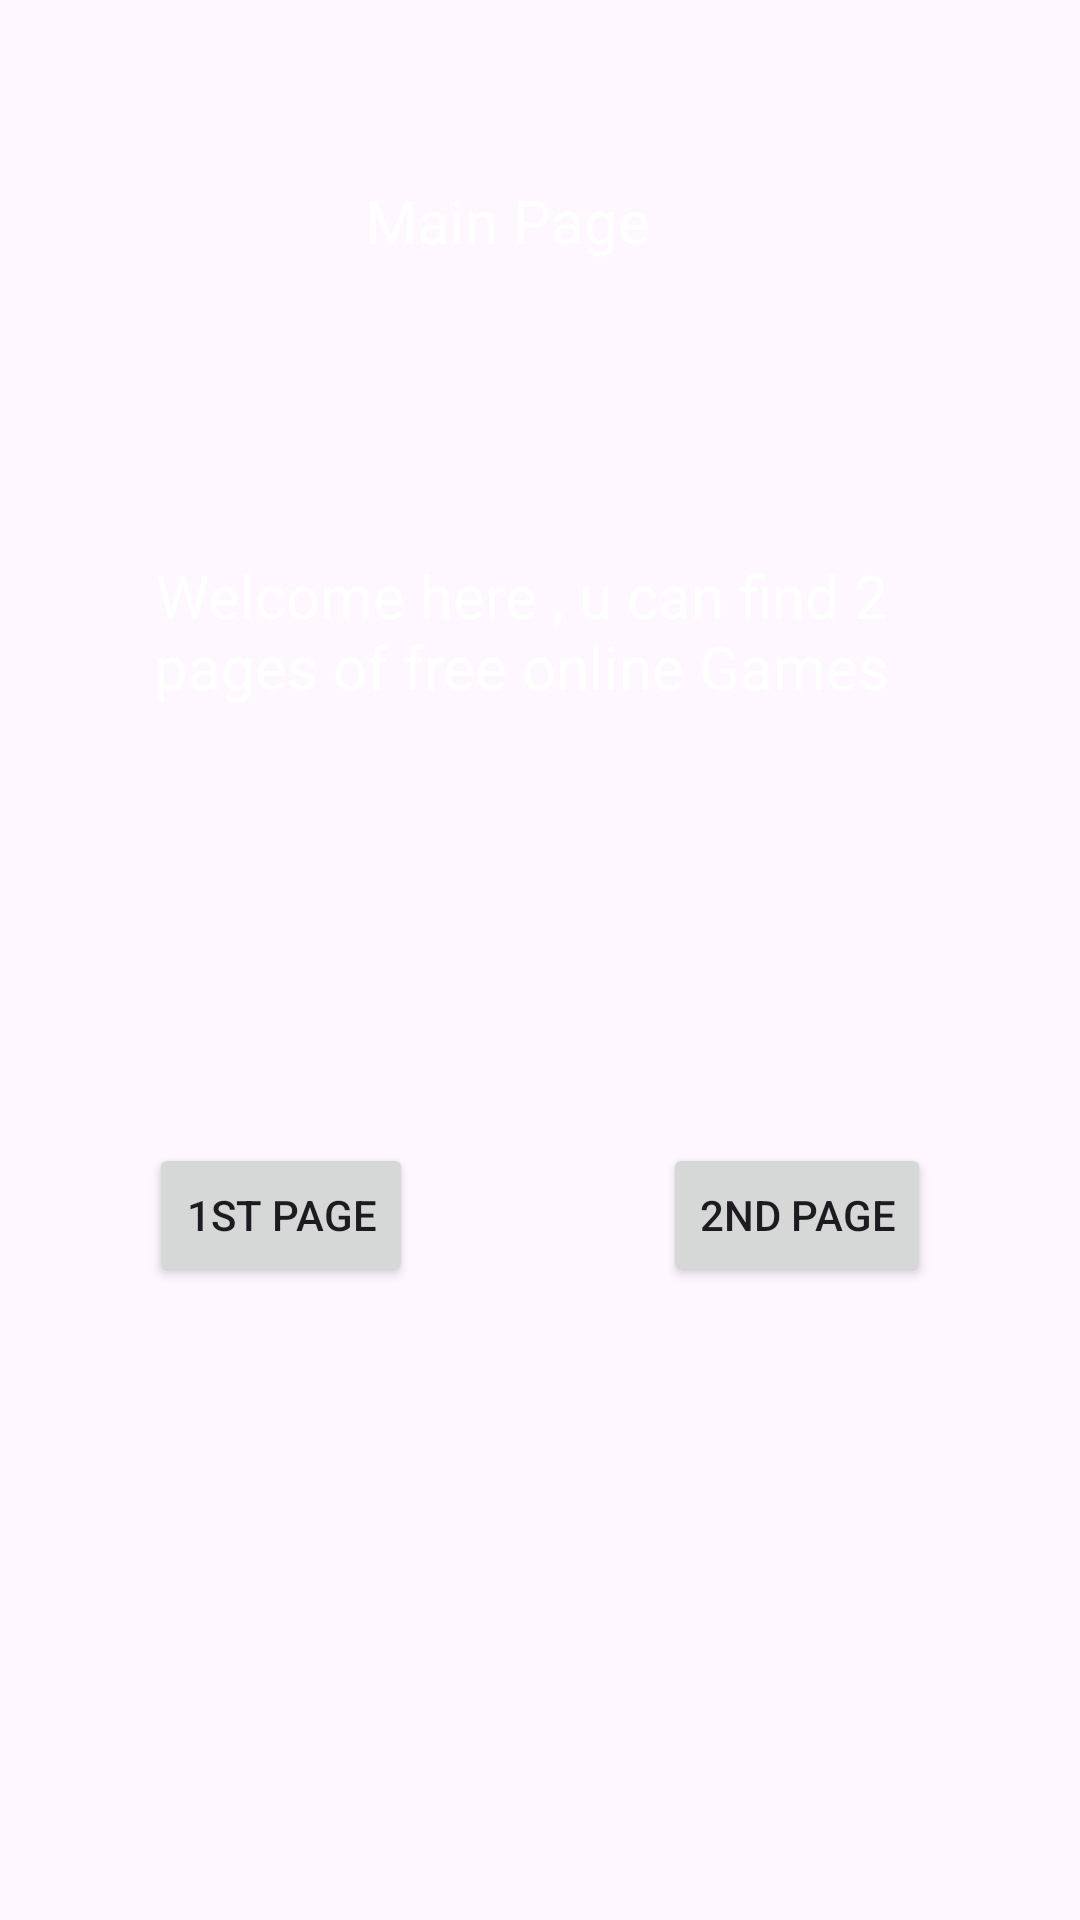

Here is an Android app screen rendered from its layout file. Give the layout XML and the strings, colors and styles it references.
<!-- AndroidManifest.xml: application theme Theme.SecondAss -->
<!-- res/layout/activity_second.xml -->
<?xml version="1.0" encoding="utf-8"?>
<androidx.constraintlayout.widget.ConstraintLayout xmlns:android="http://schemas.android.com/apk/res/android"
    xmlns:app="http://schemas.android.com/apk/res-auto"
    xmlns:tools="http://schemas.android.com/tools"
    android:layout_width="match_parent"
    android:background="@drawable/hhhh"
    android:layout_height="match_parent"
    tools:context=".Second_Activity">


    <TextView
        android:id="@+id/mainPage"
        android:layout_width="299dp"
        android:layout_height="109dp"
        android:layout_marginTop="156dp"
        android:backgroundTint="#D1C5C5"
        android:gravity="center"
        android:text="@string/mainPage"
        android:textColor="@color/white"
        android:textSize="20sp"
        app:layout_constraintEnd_toEndOf="parent"
        app:layout_constraintHorizontal_bias="0.4"
        app:layout_constraintStart_toStartOf="parent"
        app:layout_constraintTop_toTopOf="parent" />

    <Button
        android:id="@+id/buttonpageOne"
        android:layout_width="wrap_content"
        android:layout_height="wrap_content"
        android:layout_marginTop="116dp"
        android:text="@string/firstPage"
        app:layout_constraintEnd_toEndOf="parent"
        app:layout_constraintHorizontal_bias="0.182"
        app:layout_constraintStart_toStartOf="parent"
        app:layout_constraintTop_toBottomOf="@+id/mainPage" />

    <Button
        android:id="@+id/buttonPageTwo"
        android:layout_width="wrap_content"
        android:layout_height="wrap_content"
        android:layout_marginTop="116dp"
        android:text="@string/secondPage"
        app:layout_constraintEnd_toEndOf="parent"
        app:layout_constraintHorizontal_bias="0.817"
        app:layout_constraintStart_toStartOf="parent"
        app:layout_constraintTop_toBottomOf="@+id/mainPage" />

    <TextView
        android:id="@+id/textViewMainPage"
        android:layout_width="224dp"
        android:layout_height="63dp"
        android:background="@drawable/hhhh"
        android:gravity="center"
        android:text="@string/mainActv"
        android:textColor="@color/white"
        android:textSize="20sp"
        app:layout_constraintBottom_toTopOf="@+id/mainPage"
        app:layout_constraintEnd_toEndOf="parent"
        app:layout_constraintHorizontal_bias="0.42"
        app:layout_constraintStart_toStartOf="parent"
        app:layout_constraintTop_toTopOf="parent"
        app:layout_constraintVertical_bias="0.45" />

    <ImageView
        android:id="@+id/imageView2"
        android:layout_width="wrap_content"
        android:layout_height="wrap_content"
        app:layout_constraintBottom_toBottomOf="parent"
        app:layout_constraintEnd_toEndOf="parent"
        app:layout_constraintHorizontal_bias="0.513"
        app:layout_constraintStart_toStartOf="parent"
        app:layout_constraintTop_toBottomOf="@+id/buttonpageOne"
        app:layout_constraintVertical_bias="0.761"
        app:srcCompat="@drawable/games" />
</androidx.constraintlayout.widget.ConstraintLayout>
<!-- resources referenced by this layout -->
<resources>
  <string name="firstPage">1st Page</string>
  <string name="mainActv">Main Page</string>
  <string name="mainPage">Welcome here , u can find 2 pages of free online Games</string>
  <string name="secondPage">2nd Page</string>
  <style name="Theme.SecondAss" parent="Base.Theme.SecondAss" />
  <style name="Base.Theme.SecondAss" parent="Theme.Material3.DayNight.NoActionBar">
          
          
      </style>
  <!-- not gathered from this repository: default colours our renderer supplied (Android Studio template values) -->
  <color name="white">#FFFFFFFF</color>
</resources>
